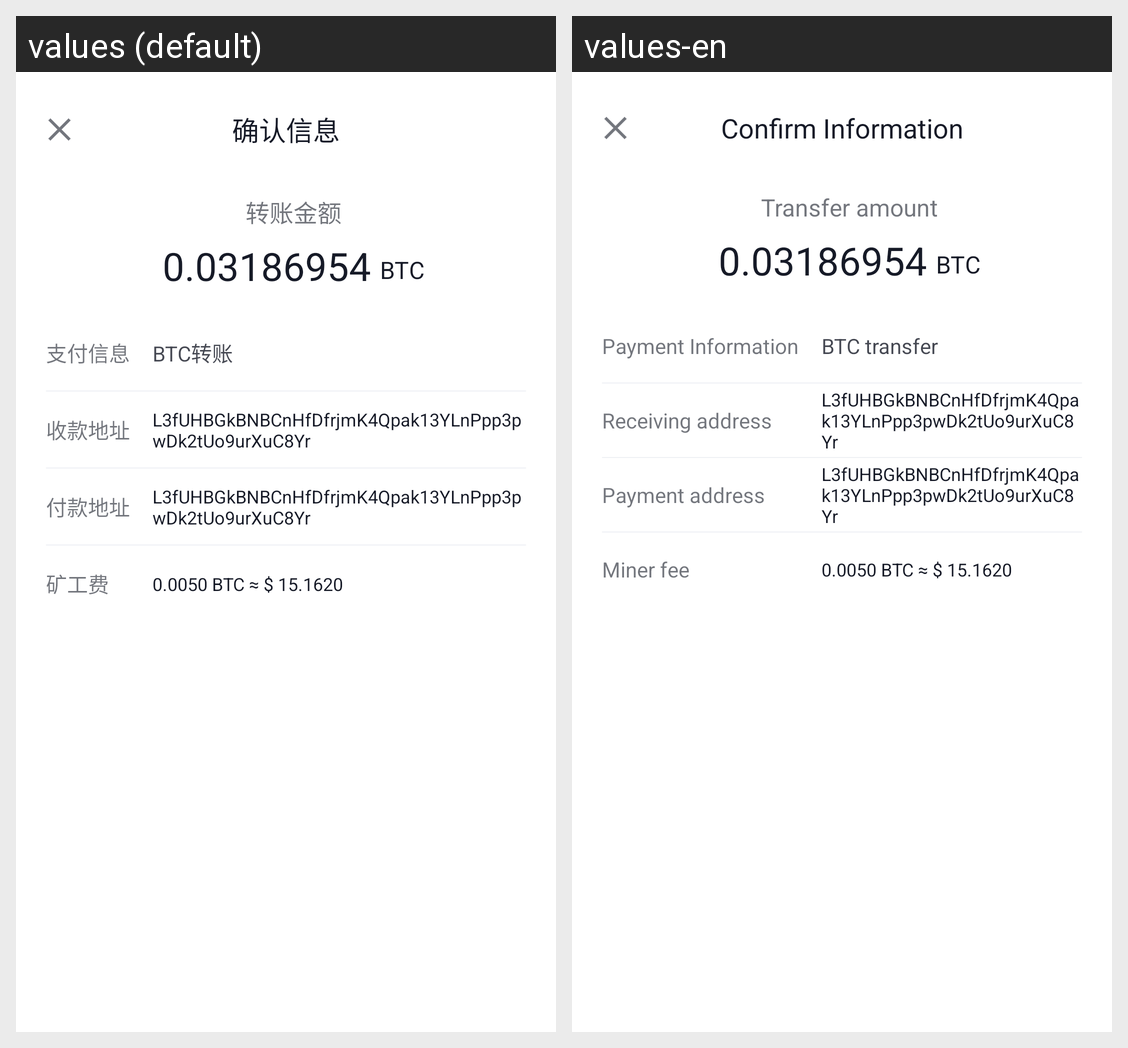

For this localized Android screen grid, give each drawn string resource with its value in every locale shown.
Android screen res/layout/dialog_buttom_select.xml rendered under 2 locales, left to right: values (default), values-en. Device: Nexus 5 (rendered at 1080×1920; each locale shown at half size, 540×960, under a caption strip naming it); theme AppThemeTrans.
Strings drawn on this screen, with the default value and each locale's value (text and hints the layout hard-codes, and strings that could not be matched under every locale, appear in the picture but are not listed):

tittle_confirm_transaction_msg
  values: 确认信息
  values-en: Confirm Information

text_transaction_amount_tag
  values: 转账金额
  values-en: Transfer amount

text_transaction_type_tag
  values: 支付信息
  values-en: Payment Information

text_btc_transaction_type
  values: BTC转账
  values-en: BTC transfer

text_receive_address_tag
  values: 收款地址
  values-en: Receiving address

text_send_address_tag
  values: 付款地址
  values-en: Payment address

text_miner_fee_tag
  values: 矿工费
  values-en: Miner fee
